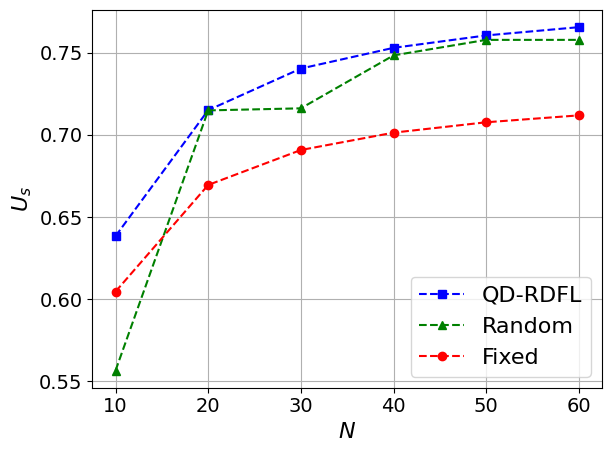

Generate this figure with matplotlib:
import matplotlib.pyplot as plt
import numpy as np
import matplotlib

# 设置全局字体为 Times New Roman
matplotlib.rcParams['font.family'] = 'Times New Roman'
matplotlib.rcParams['font.size'] = 16  # 同时设置字体大小

# 定义用户数量
users = np.arange(0, 70)

# 定义不同策略下的BS效用
utility_qdrdfl = [0.6384366516514275, 0.7151251726638783, 0.7404557091167423, 0.7530733353655703, 0.7606282246567844, 0.7656581864367016]
utility_random = [0.5565476131439678, 0.7149695894568477, 0.7162317824606541, 0.748461318729682, 0.7579235622175451, 0.7579235622175451]
utility_fix = [0.6046347154308931, 0.6695734314391386, 0.6908501556089104, 0.7014209958827129, 0.7077421117661165, 0.7119473272235717]


# 绘制图表
plt.plot(users[10:70:10], utility_qdrdfl, 'b--s', label='QD-RDFL')  # 蓝色虚线，方形标记
plt.plot(users[10:70:10], utility_random, 'g--^', label='Random')  # 绿色虚线，三角形标记
plt.plot(users[10:70:10], utility_fix, 'r--o', label='Fixed')  # 红色虚线，圆形标记

# 添加图例
plt.legend()

plt.tick_params(axis='x', labelsize=14)
plt.tick_params(axis='y', labelsize=14)

# 设置标题和坐标轴标签
plt.xlabel(r'$N$')
plt.ylabel(r'$U_s$')

# 强制显示完全
plt.tight_layout()

# 显示网格
plt.grid(True)

# 显示图表
plt.show()
